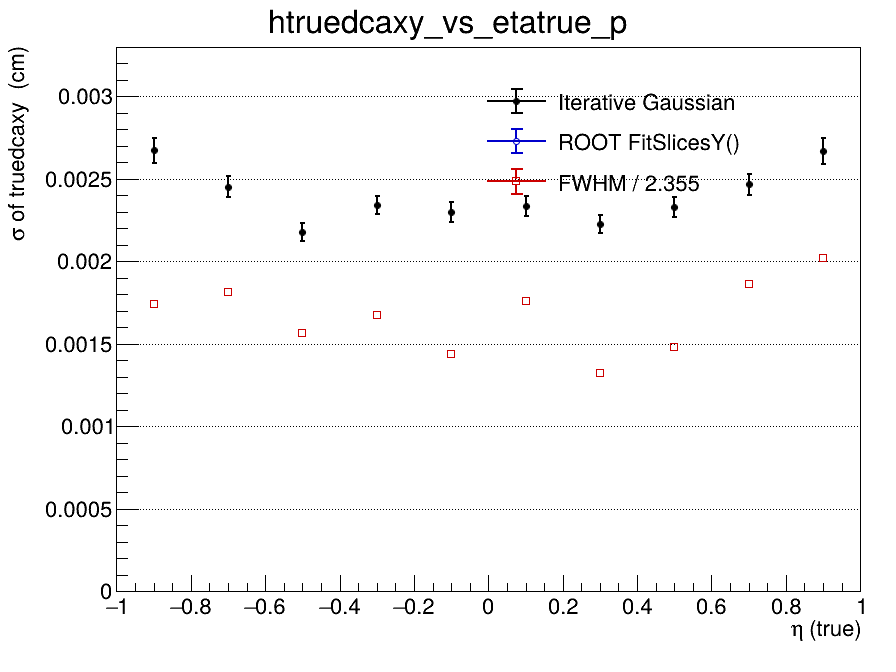

Source data for this figure (header and first rows):
x_low, x_high, x_center, entries, iterative_mean, iterative_mean_error, iterative_sigma, iterative_sigma_error, iterative_chi2_ndf, iterative_iterations, iterative_fit_status, fitslicesy_sigma, fitslicesy_sigma_error, fwhm, fwhm_sigma
-1, -0.8, -0.9, 2249, -0.0002252, 6.71921046378e-05, 0.002673, 7.66036292125e-05, 1.547, 2, 0, 0, 0, 0.0041, 0.001741
-0.8, -0.6, -0.7, 2465, -0.0004421, 5.8762190005e-05, 0.002454, 6.41365599898e-05, 1.909, 3, 0, 0, 0, 0.004279, 0.001817
-0.6, -0.4, -0.5, 2599, -0.0002795, 5.0289258774e-05, 0.00218, 5.48876434488e-05, 1.875, 3, 0, 0, 0, 0.003682, 0.001564
-0.4, -0.2, -0.3, 2571, -0.0003039, 5.30638989954e-05, 0.00234, 5.47846922268e-05, 1.059, 3, 0, 0, 0, 0.003946, 0.001676
-0.2, 0, -0.1, 2516, -0.0003812, 5.47709737155e-05, 0.0023, 6.15204284117e-05, 2.913, 4, 0, 0, 0, 0.003387, 0.001438
0, 0.2, 0.1, 2459, -0.0003089, 5.41739060547e-05, 0.002335, 6.08882124037e-05, 1.984, 2, 0, 0, 0, 0.004144, 0.00176
0.2, 0.4, 0.3, 2679, -0.0002828, 5.01976876404e-05, 0.002227, 5.42632927177e-05, 2.081, 4, 0, 0, 0, 0.00311, 0.001321
0.4, 0.6, 0.5, 2623, -0.0002819, 5.32625155688e-05, 0.002332, 6.12838345402e-05, 2.716, 3, 0, 0, 0, 0.003488, 0.001481
0.6, 0.8, 0.7, 2512, -0.0002438, 5.72576055314e-05, 0.002468, 6.40208677636e-05, 1.655, 3, 0, 0, 0, 0.004392, 0.001865
0.8, 1, 0.9, 2357, -0.0004184, 6.67745452698e-05, 0.002667, 7.90334016816e-05, 1.273, 10, 0, 0, 0, 0.004761, 0.002022
